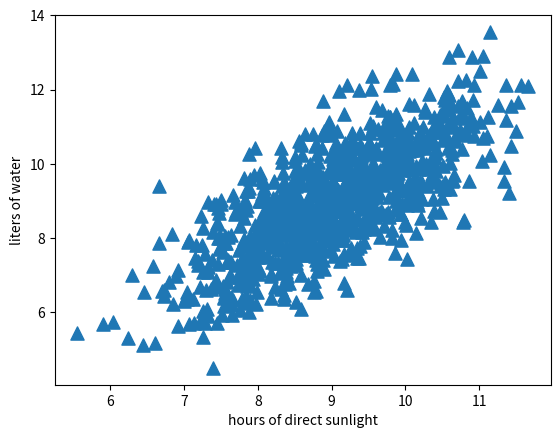

Write Python code to recreate this figure.
from numpy import *
import matplotlib
import matplotlib.pyplot as plt

n = 1000
xcord0 = []
ycord0 = []
xcord1 = []
ycord1 = []
markers = []
colors = []
fw = open('testSet.txt', 'w')
for i in range(n):
    [r0, r1] = random.standard_normal(2)
    fFlyer = r0 + 9.0
    tats = 1.0 * r1 + fFlyer + 0
    xcord0.append(fFlyer)
    ycord0.append(tats)
    fw.write("%f\t%f\n" % (fFlyer, tats))

fw.close()
fig = plt.figure()
ax = fig.add_subplot(111)
ax.scatter(xcord0, ycord0, marker='^', s=90)
plt.xlabel('hours of direct sunlight')
plt.ylabel('liters of water')
plt.show()
